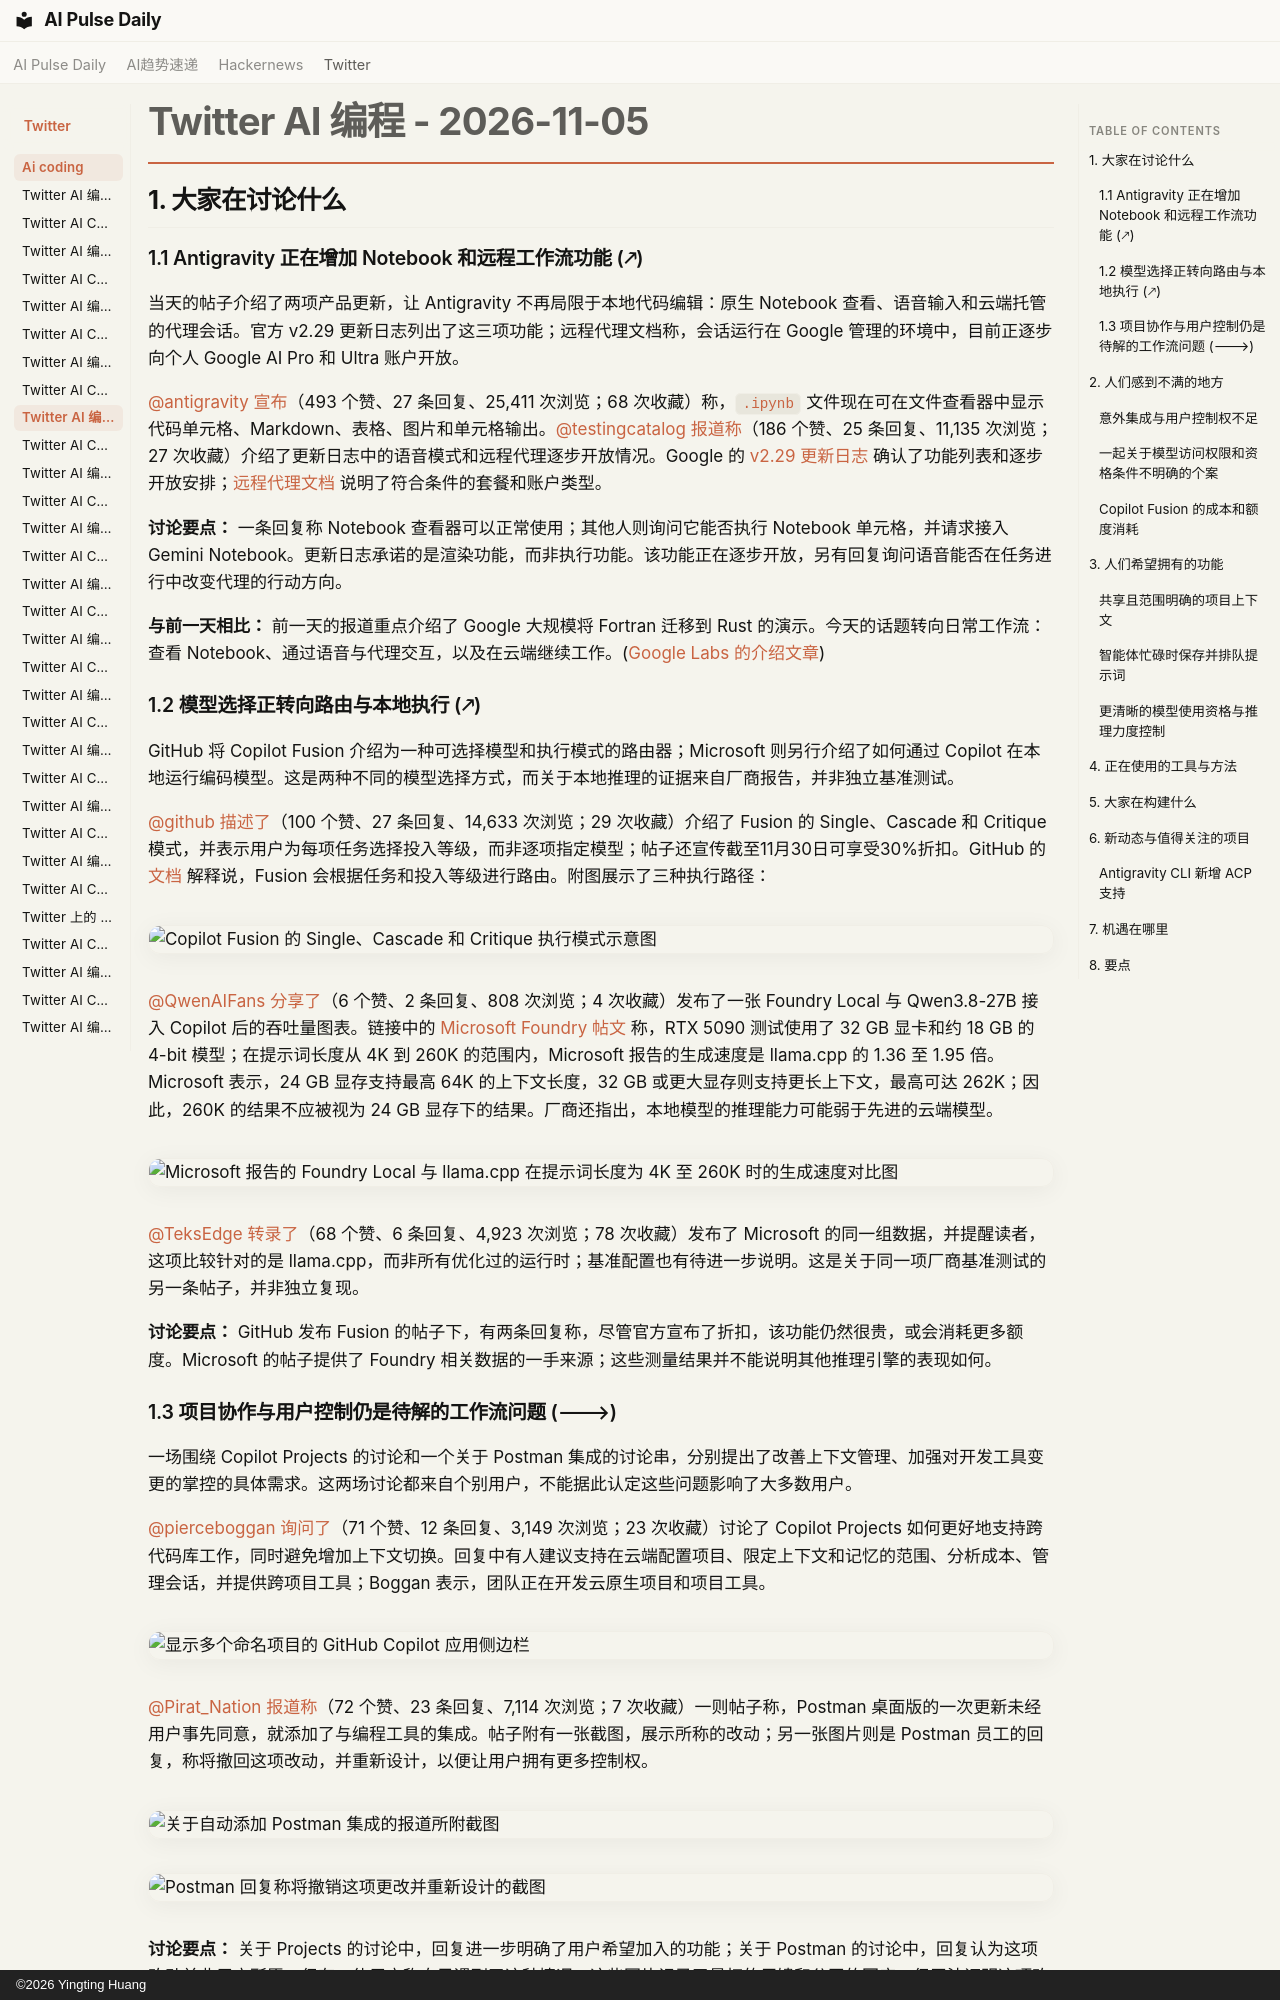

repository: vibewatch/vibewatch.github.io · page: twitter/ai-coding/2026-11-05.zh/index.html · generator: mkdocs · copyright: ©2026 Yingting Huang

# Twitter AI 编程 - 2026-11-05

## 1. 大家在讨论什么

### 1.1 Antigravity 正在增加 Notebook 和远程工作流功能 (🡕)

当天的帖子介绍了两项产品更新，让 Antigravity 不再局限于本地代码编辑：原生 Notebook 查看、语音输入和云端托管的代理会话。官方 v2.29 更新日志列出了这三项功能；远程代理文档称，会话运行在 Google 管理的环境中，目前正逐步向个人 Google AI Pro 和 Ultra 账户开放。

[@antigravity](https://x.com/antigravity) [宣布](https://x.com/antigravity/status/2118234632801910871)（493 个赞、27 条回复、25,411 次浏览；68 次收藏）称，`.ipynb` 文件现在可在文件查看器中显示代码单元格、Markdown、表格、图片和单元格输出。[@testingcatalog](https://x.com/testingcatalog) [报道称](https://x.com/testingcatalog/status/2118089695443714458)（186 个赞、25 条回复、11,135 次浏览；27 次收藏）介绍了更新日志中的语音模式和远程代理逐步开放情况。Google 的 [v2.29 更新日志](https://antigravity.google/docs/changelog#rel-hub-2.29.0) 确认了功能列表和逐步开放安排；[远程代理文档](https://antigravity.google/docs/remote-agents/) 说明了符合条件的套餐和账户类型。

**讨论要点：** 一条回复称 Notebook 查看器可以正常使用；其他人则询问它能否执行 Notebook 单元格，并请求接入 Gemini Notebook。更新日志承诺的是渲染功能，而非执行功能。该功能正在逐步开放，另有回复询问语音能否在任务进行中改变代理的行动方向。

**与前一天相比：** 前一天的报道重点介绍了 Google 大规模将 Fortran 迁移到 Rust 的演示。今天的话题转向日常工作流：查看 Notebook、通过语音与代理交互，以及在云端继续工作。([Google Labs 的介绍文章](https://blog.google/innovation-and-ai/models-and-research/google-labs/fortran-to-rust-antigravity/))

### 1.2 模型选择正转向路由与本地执行 (🡕)

GitHub 将 Copilot Fusion 介绍为一种可选择模型和执行模式的路由器；Microsoft 则另行介绍了如何通过 Copilot 在本地运行编码模型。这是两种不同的模型选择方式，而关于本地推理的证据来自厂商报告，并非独立基准测试。

[@github](https://x.com/github) [描述了](https://x.com/github/status/2118431920295989588)（100 个赞、27 条回复、14,633 次浏览；29 次收藏）介绍了 Fusion 的 Single、Cascade 和 Critique 模式，并表示用户为每项任务选择投入等级，而非逐项指定模型；帖子还宣传截至11月30日可享受30%折扣。GitHub 的 [文档](https://docs.github.com/en/copilot/concepts/models/copilot-fusion) 解释说，Fusion 会根据任务和投入等级进行路由。附图展示了三种执行路径：

![Copilot Fusion 的 Single、Cascade 和 Critique 执行模式示意图](https://pbs.twimg.com/media/HWYumsZXcAAjkHa.jpg)

[@QwenAIFans](https://x.com/QwenAIFans) [分享了](https://x.com/QwenAIFans/status/2118421584948113601)（6 个赞、2 条回复、808 次浏览；4 次收藏）发布了一张 Foundry Local 与 Qwen3.8-27B 接入 Copilot 后的吞吐量图表。链接中的 [Microsoft Foundry 帖文](https://devblogs.microsoft.com/foundry/foundry-local-agentic-coding-qwen3-8-27b/) 称，RTX 5090 测试使用了 32 GB 显卡和约 18 GB 的 4-bit 模型；在提示词长度从 4K 到 260K 的范围内，Microsoft 报告的生成速度是 llama.cpp 的 1.36 至 1.95 倍。Microsoft 表示，24 GB 显存支持最高 64K 的上下文长度，32 GB 或更大显存则支持更长上下文，最高可达 262K；因此，260K 的结果不应被视为 24 GB 显存下的结果。厂商还指出，本地模型的推理能力可能弱于先进的云端模型。

![Microsoft 报告的 Foundry Local 与 llama.cpp 在提示词长度为 4K 至 260K 时的生成速度对比图](https://pbs.twimg.com/media/HWYlJ7bbIAA0CEh.jpg)

[@TeksEdge](https://x.com/TeksEdge) [转录了](https://x.com/TeksEdge/status/2118440717928612147)（68 个赞、6 条回复、4,923 次浏览；78 次收藏）发布了 Microsoft 的同一组数据，并提醒读者，这项比较针对的是 llama.cpp，而非所有优化过的运行时；基准配置也有待进一步说明。这是关于同一项厂商基准测试的另一条帖子，并非独立复现。

**讨论要点：** GitHub 发布 Fusion 的帖子下，有两条回复称，尽管官方宣布了折扣，该功能仍然很贵，或会消耗更多额度。Microsoft 的帖子提供了 Foundry 相关数据的一手来源；这些测量结果并不能说明其他推理引擎的表现如何。

### 1.3 项目协作与用户控制仍是待解的工作流问题 (🡒)

一场围绕 Copilot Projects 的讨论和一个关于 Postman 集成的讨论串，分别提出了改善上下文管理、加强对开发工具变更的掌控的具体需求。这两场讨论都来自个别用户，不能据此认定这些问题影响了大多数用户。

[@pierceboggan](https://x.com/pierceboggan) [询问了](https://x.com/pierceboggan/status/2118101171361501518)（71 个赞、12 条回复、3,149 次浏览；23 次收藏）讨论了 Copilot Projects 如何更好地支持跨代码库工作，同时避免增加上下文切换。回复中有人建议支持在云端配置项目、限定上下文和记忆的范围、分析成本、管理会话，并提供跨项目工具；Boggan 表示，团队正在开发云原生项目和项目工具。

![显示多个命名项目的 GitHub Copilot 应用侧边栏](https://pbs.twimg.com/media/HWUByFQb0AEccJ4.jpg)

[@Pirat_Nation](https://x.com/Pirat_Nation) [报道称](https://x.com/Pirat_Nation/status/2118342578383057220)（72 个赞、23 条回复、7,114 次浏览；7 次收藏）一则帖子称，Postman 桌面版的一次更新未经用户事先同意，就添加了与编程工具的集成。帖子附有一张截图，展示所称的改动；另一张图片则是 Postman 员工的回复，称将撤回这项改动，并重新设计，以便让用户拥有更多控制权。

![关于自动添加 Postman 集成的报道所附截图](https://pbs.twimg.com/media/HWWZQm3XkAAgHRx.jpg)

![Postman 回复称将撤销这项更改并重新设计的截图](https://pbs.twimg.com/media/HWWZQm6WQAAlg5w.jpg)

**讨论要点：** 关于 Projects 的讨论中，回复进一步明确了用户希望加入的功能；关于 Postman 的讨论中，回复认为这项改动并非用户所愿，但有一位用户称自己遇到了这种情况。这些图片记录了最初的反馈和公司的回应，但无法证明这项改动的推出范围有多广。



---



## 2. 人们感到不满的地方

### 意外集成与用户控制权不足

**严重程度：中。** 在一则讨论中，[@Pirat_Nation](https://x.com/Pirat_Nation) [报道称](https://x.com/Pirat_Nation/status/2118342578383057220)（72 个赞、23 条回复、7,114 次浏览；7 次收藏）有人称，Postman 桌面版的一次更新未经用户事先同意，就添加了与编程工具的集成。帖子提到，Postman 计划撤回并重新设计这项改动；回复认为这种做法不受欢迎，还有一位用户表示自己遇到了这种情况。没有足够依据估算这一情况的普遍程度。讨论中唯一明确提出的补救措施，是官方宣布将撤回这项改动。这反映出用户对控制权的需求，但仅凭一则讨论，不足以说明这是普遍的市场问题。
